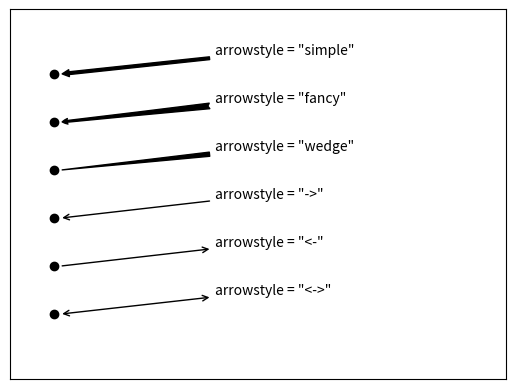

The matplotlib source for this figure:
import numpy
import matplotlib.pyplot as plot

arrow_style_list = ('<->', '<-', '->', 'wedge', 'fancy', 'simple')

ax1 = plot.axes()
ax1.axes.get_xaxis().set_visible(False)
ax1.axes.get_yaxis().set_visible(False)

plot.scatter([0] * len(arrow_style_list), range(len(arrow_style_list)), c = 'k')
plot.scatter([-.1, 2], [-1, len(arrow_style_list)], c = 'w', edgecolor = 'w')

for i, arrow_style in enumerate(arrow_style_list):
	plot.annotate('arrowstyle = "%s"' % arrow_style,
                ha = 'left', va = 'center',
                xytext = (.75, i+.5),
                xy = (.025, i),
                arrowprops = { 'arrowstyle' : arrow_style, 'facecolor' : 'k'})
plot.show()
